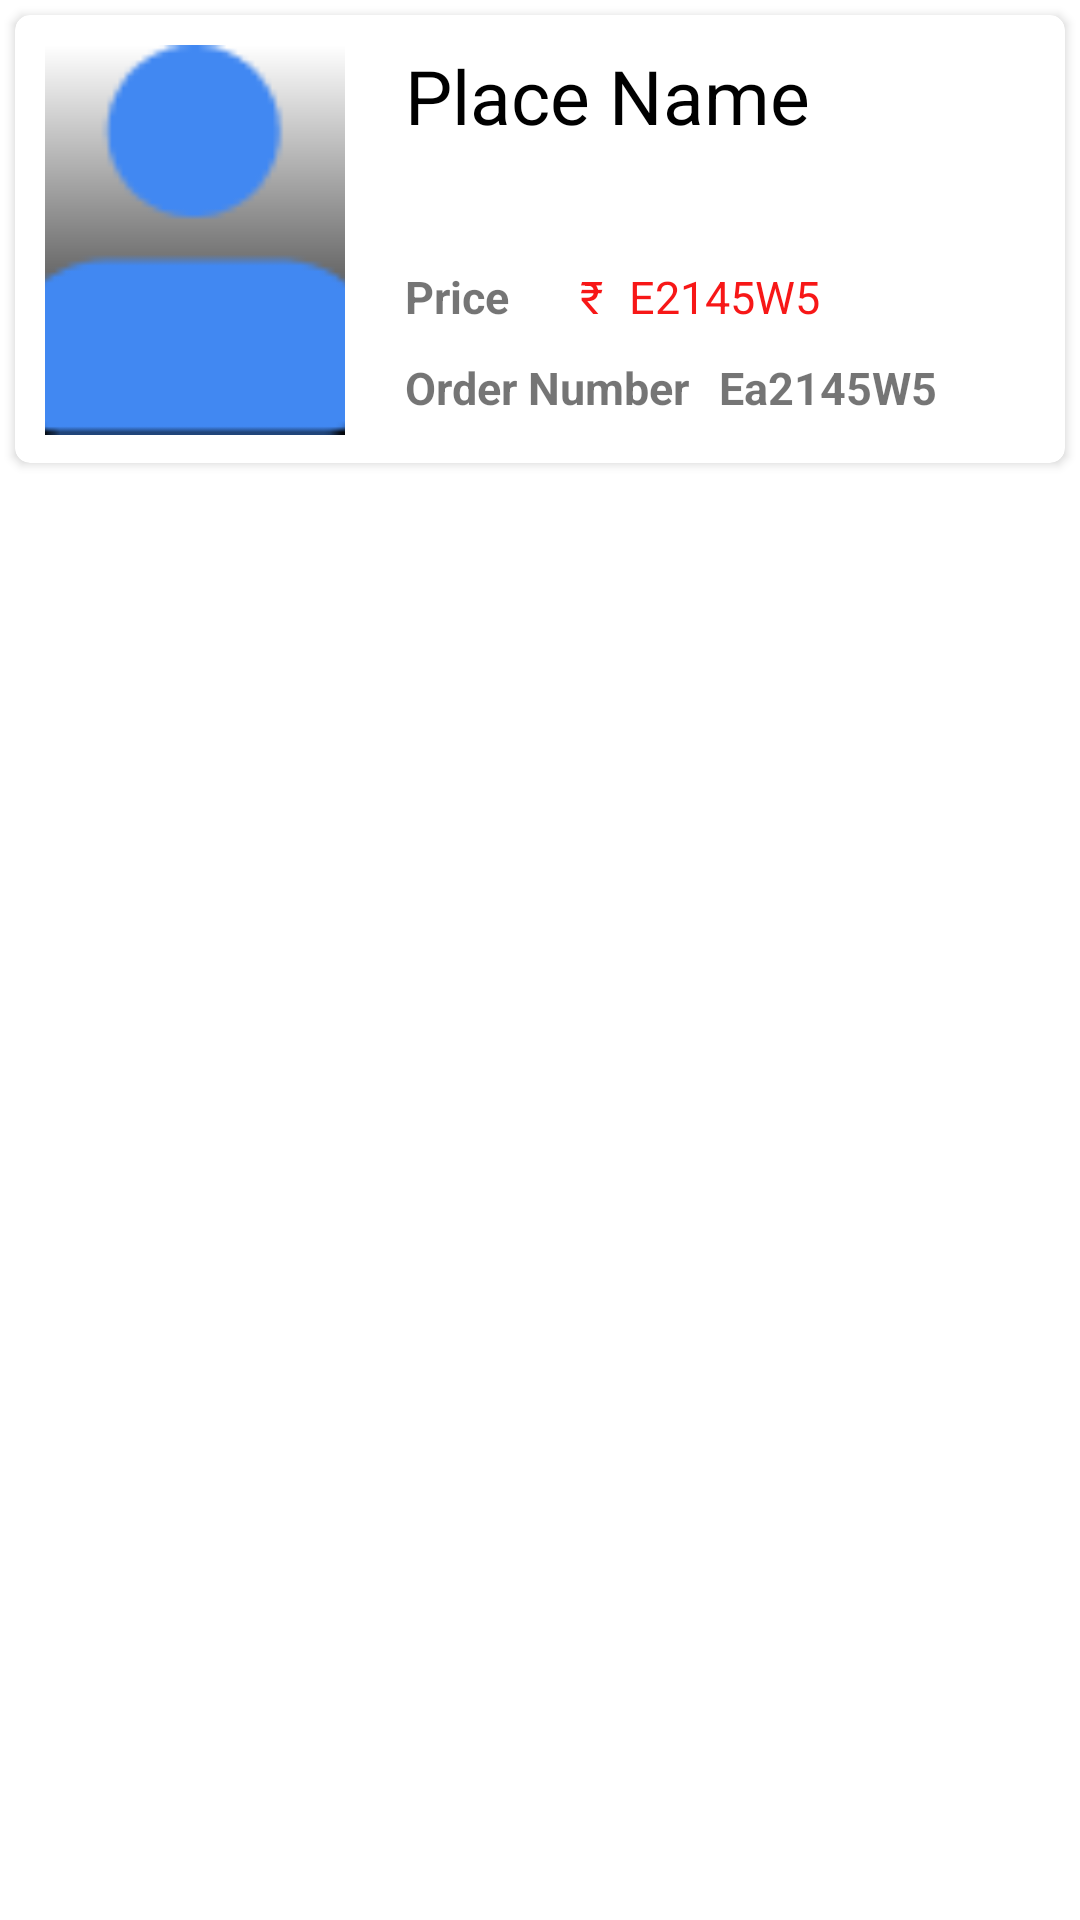

Write the Android layout XML for this screen, with the resource values it uses.
<!-- AndroidManifest.xml: fallback theme Theme.MaterialComponents.DayNight.NoActionBar -->
<!-- res/layout/triplistmodel.xml -->
<?xml version="1.0" encoding="utf-8"?>
<LinearLayout xmlns:android="http://schemas.android.com/apk/res/android"
    xmlns:tools="http://schemas.android.com/tools"
    android:layout_width="match_parent"
    xmlns:app="http://schemas.android.com/apk/res-auto"
    android:orientation="vertical"
    android:layout_height="wrap_content">

    <androidx.cardview.widget.CardView
        android:layout_width="match_parent"
        android:layout_height="wrap_content"
        android:layout_margin="5dp"
        android:elevation="5dp"
        app:cardCornerRadius="5dp"
        android:layout_marginTop="6dp"
        android:layout_marginRight="6dp"
        android:layout_marginLeft="6dp"
        >
        <RelativeLayout
            android:layout_width="match_parent"
            android:layout_height="match_parent">

            <ImageView
                android:id="@+id/imagelistid"
                android:layout_width="100dp"
                android:layout_height="130dp"
                android:layout_marginStart="10dp"
                android:layout_marginTop="10dp"
                android:elevation="5dp"
                android:layout_marginEnd="10dp"
                android:scaleType="centerCrop"
                android:background="@drawable/productshadow"
                android:src="@drawable/profile" />
            <LinearLayout
                android:orientation="vertical"
                android:layout_toRightOf="@id/imagelistid"
                android:layout_width="wrap_content"
                android:layout_height="wrap_content">
                <TextView
                    android:layout_width="match_parent"
                    android:layout_height="wrap_content"
                    android:id="@+id/Placename"
                    android:text="Place Name"
                    android:textColor="@color/black"

                    android:textSize="25dp"
                    android:layout_margin="10dp"
                    android:layout_toRightOf="@id/imagelistid"
                    />
                <LinearLayout
                    android:orientation="horizontal"
                    android:layout_marginTop="20dp"
                    android:layout_width="wrap_content"
                    android:layout_height="wrap_content">

                    <TextView
                        android:id="@+id/orderText"
                        android:layout_width="wrap_content"
                        android:layout_height="wrap_content"
                        android:layout_margin="10dp"
                        android:layout_toRightOf="@id/imagelistid"
                        android:text="Price "
                        android:textStyle="bold"
                        android:textSize="15dp"
                        tools:ignore="TextSizeCheck" />
                    <TextView
                        android:id="@+id/Pricenumbericon"
                        android:layout_width="wrap_content"
                        android:layout_height="wrap_content"
                        android:layout_marginLeft="10dp"
                        android:layout_marginTop="10dp"
                        android:layout_toRightOf="@id/orderText"
                        android:text="₹ "
                        android:textSize="15dp"
                        android:textColor="@color/price"
                        tools:ignore="TextSizeCheck" />

                    <TextView
                        android:id="@+id/orderNumber"
                        android:layout_width="wrap_content"
                        android:layout_height="wrap_content"
                        android:layout_marginLeft="5dp"
                        android:layout_marginTop="10dp"
                        android:layout_toRightOf="@id/imagelistid"
                        android:textColor="@color/price"
                        android:text="E2145W5"
                        android:textSize="15dp"
                        tools:ignore="TextSizeCheck" />
                </LinearLayout>
                <LinearLayout
                    android:orientation="horizontal"
                    android:layout_marginBottom="15dp"
                    android:layout_width="wrap_content"
                    android:layout_height="wrap_content">

                    <TextView
                        android:id="@+id/priceText"
                        android:layout_marginLeft="10dp"
                        android:layout_width="wrap_content"
                        android:layout_height="wrap_content"
                        android:layout_toRightOf="@id/imagelistid"
                        android:text="Order Number"
                        android:textStyle="bold"
                        android:textSize="15dp"
                        tools:ignore="TextSizeCheck" />


                    <TextView
                        android:id="@+id/Oderprice"
                        android:layout_width="wrap_content"
                        android:layout_height="wrap_content"
                        android:layout_marginLeft="10dp"
                        android:layout_toRightOf="@id/Pricenumbericon"
                        android:text="Ea2145W5"
                        android:textSize="15dp"
                        android:textStyle="bold"
                        tools:ignore="TextSizeCheck" />
                </LinearLayout>

            </LinearLayout>

        </RelativeLayout>
    </androidx.cardview.widget.CardView>
</LinearLayout>
<!-- resources referenced by this layout -->
<resources>
  <color name="black">#FF000000</color>
  <color name="price">#EEF60606</color>
  <!-- drawable productshadow (drawable) -->
  <?xml version="1.0" encoding="utf-8"?>
  <shape xmlns:android="http://schemas.android.com/apk/res/android">
  
      <gradient android:endColor="@color/black"
          android:angle="20"
          />
  
  
  </shape>
  <!-- drawable profile: png bitmap (drawable, 1358 bytes) -->
</resources>
